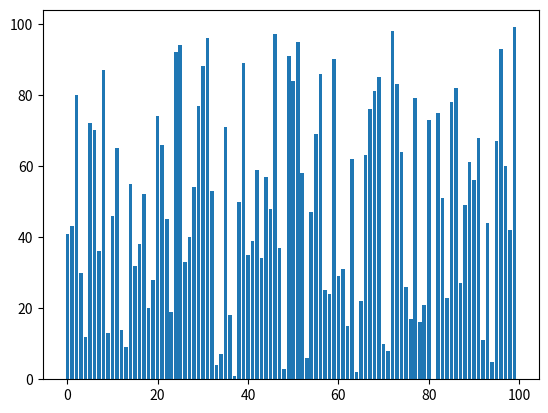

This figure's Python source: (Note: this script raises an exception after producing the figure.)
#-*- coding: utf-8 -*-

import matplotlib.pyplot as plt
from random import shuffle
from time import sleep

plt.ion()

def create_random_list(length):
    some_list = [i for i in range(length)]
    shuffle(some_list)
    return some_list

def display(some_list):
    plt.clf()
    plt.bar(range(len(some_list)),some_list)
    plt.draw(block=True)

### 1. 리스트 정렬
##some_list = [3,2,1]
##some_list[0], some_list[1] = some_list[1], some_list[0]
##some_list[1], some_list[2] = some_list[2], some_list[1]
##some_list[0], some_list[1] = some_list[1], some_list[0]
##print(some_list)
##
### 2. 리스트 정렬 시각화
##some_list = [3,2,1]
##display(some_list)
##sleep(0.5)
##some_list[0], some_list[1] = some_list[1], some_list[0]
##display(some_list)
##sleep(0.5)
##some_list[1], some_list[2] = some_list[2], some_list[1]
##display(some_list)
##sleep(0.5)
##some_list[0], some_list[1] = some_list[1], some_list[0]
##display(some_list)
##sleep(0.5)

# 3. 리스트 비교
##some_list = [6,2,5,1,7,4,9,3]
##for i in range(len(some_list)-1):
##    if some_list[i] > some_list[i+1]:
##        print(some_list[i], 'is greater than', some_list[i+1])

# 4. 리스트 비교, 바꿈, 시각화
##some_list = [6,2,5,1,7,4,9,3]
##for i in range(len(some_list)-1):
##    if some_list[i] > some_list[i + 1]:
##        some_list[i],some_list[i+1] = some_list[i + 1],some_list[i]
##        display(some_list)

# 5. 리스트 정렬 : 무한루프
##some_list = create_random_list(10)
##while True:
##    for i in range(len(some_list)-1):
##        if some_list[i] > some_list[i + 1]:
##            some_list[i],some_list[i+1] = some_list[i + 1],some_list[i]
##            display(some_list)

# 6. 리스트 정렬: 종료조건 추가
##some_list = create_random_list(10)
##swapped = True
##while swapped:
##    swapped = False
##    for i in range(len(some_list)-1):
##        if some_list[i] > some_list[i + 1]:
##            some_list[i],some_list[i+1] = some_list[i + 1],some_list[i]
##            display(some_list)
##            swapped = True

# 7. 거품정렬 함수 시각화
def my_bubble_sort(some_list):
    swapped = True
    while swapped:
        swapped = False
        for i in range(len(some_list)-1):
            if some_list[i] > some_list[i + 1]:
                some_list[i],some_list[i+1] = some_list[i + 1],some_list[i]
                swapped = True
        display(some_list)

    return some_list

my_bubble_sort(create_random_list(100))
